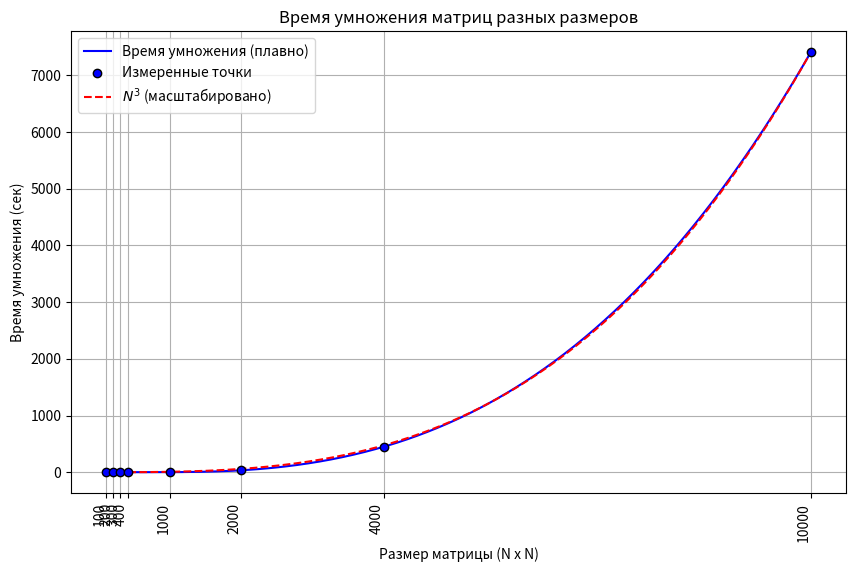

Write the Python code that produced this figure.
import matplotlib.pyplot as plt
import numpy as np
from scipy.interpolate import make_interp_spline

# Данные
sizes = np.array([100, 200, 300, 400, 1000, 2000, 4000, 10000])
times = np.array([ 0.000573, 0.003869, 0.012829, 0.033208, 1.067853, 34.219271, 449.660521, 7409.165449])

plt.figure(figsize=(10, 6))

# Сглаживание линии
sizes_smooth = np.linspace(sizes.min(), sizes.max(), 500)  # новые точки для плавности
spl = make_interp_spline(sizes, times, k=3)  # кубическая сплайн-интерполяция
times_smooth = spl(sizes_smooth)

# Плавная линия
plt.plot(sizes_smooth, times_smooth, color='b', label='Время умножения (плавно)')

# Оригинальные точки
plt.scatter(sizes, times, color='b', edgecolor='k', zorder=5, label='Измеренные точки')

# Плавная линия n^3
c = times[-1] / (sizes[-1]**3)
plt.plot(sizes_smooth, c * sizes_smooth**3, linestyle='--', color='r', label=r'$N^3$ (масштабировано)')

# Подписи и оформление
plt.xlabel('Размер матрицы (N x N)')
plt.ylabel('Время умножения (сек)')
plt.title('Время умножения матриц разных размеров')
plt.grid(True)
plt.legend()

# Настройка осей
plt.setp(plt.gca().get_xticklabels(), rotation=90, ha='right')
plt.xticks([100, 200, 300, 400, 1000, 2000, 4000, 10000])
plt.yticks([0, 0.1, 1, 10, 50, 100, 200])

plt.yscale('linear')
plt.show()
